Run: headless pygame with SDL's dummy video driver; simulated clock (each Clock.tick advances the game by its frame time, no real sleeping); random seed 0; keys injected as events and as key.get_pressed() state; mouse plan: one left click at the window centre at the start of phase 2, then a move to the lower-right quarter at the start of phase 3.
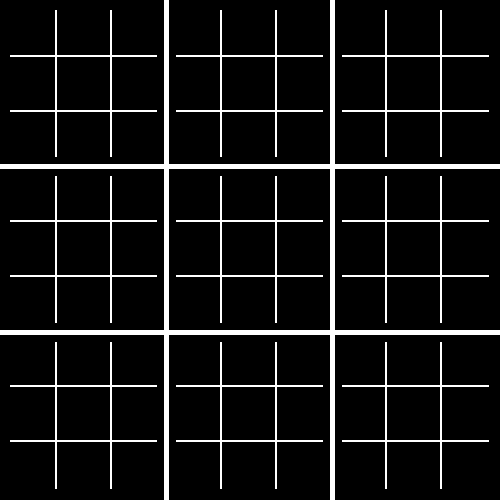
Frame 1 of 4 · flips 1–60 · no input
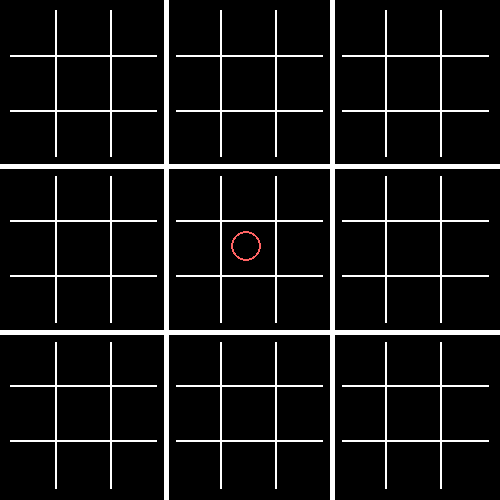
Frame 2 of 4 · flips 61–180 · clicked the window centre · tapped SPACE, RETURN · held RIGHT (→), D
Frame 3 of 4 · flips 181–300 · moved the mouse to the lower-right quarter · held DOWN (↓), S · screen unchanged from frame 2, image omitted
Frame 4 of 4 · flips 301–420 · held LEFT (←), A, UP (↑), W · screen unchanged from frame 3, image omitted

The pygame program that drew these frames:

# Length Adjustable Super Tic Tac Toe in pygame (Full rules implemented)
import pygame

# Define colors
BLACK = (0, 0, 0)
WHITE = (255, 255, 255)
BLACK = (0, 0, 0)
RED = (255, 0, 0)
BLUE = (0, 0, 255)
LIGHT_RED = (255, 100, 100)
LIGHT_BLUE = (100, 100, 255)

# Define Commonly Used Variables
length = 500 
third = length // 3
ninth = length // 9
spacing = length // 50
bigSpacing = length // 20

# Initialize Pygame
pygame.init()

# Set up the game window
WINDOW_SIZE = (length, length)
screen = pygame.display.set_mode(WINDOW_SIZE)
pygame.display.set_caption("Super Tic Tac Toe")

# Draw the Tic Tac Toe board
def draw_board():
    # Draw big horizontal lines
    pygame.draw.line(screen, WHITE, (0, third), (length, third), length//100)
    pygame.draw.line(screen, WHITE, (0, 2*third), (length, 2*third), length//100)
    # Draw big vertical lines
    pygame.draw.line(screen, WHITE, (third, 0), (third, length), length//100)
    pygame.draw.line(screen, WHITE, (2*third, 0), (2*third, length), length//100)
    # Draw small tic tac toe boards
    x = 1 # Honestly, I forgot what this is, but if I remove it the board breaks
    for smallStep in range(6):
            for bigStep in range(3):
                # Draw small horizontal lines
                pygame.draw.line(screen, WHITE, (spacing + third*bigStep, (smallStep+x)*ninth), (third*(bigStep+1) - spacing, (smallStep+x)*ninth), length//200)
                # Draw small vertical lines
                pygame.draw.line(screen, WHITE, ((smallStep+x)*ninth, spacing + third*bigStep), ((smallStep+x)*ninth, third*(bigStep+1) - spacing), length//200)
            if smallStep % 2 == 1:
                x += 1

# Create the game board
#It's staggered like this because python cares about whitespace, and this is the easiest way to visualize it
board = [[[[0, 0, 0], 
           [0, 0, 0], 
           [0, 0, 0]], [[0, 0, 0], 
                        [0, 0, 0], 
                        [0, 0, 0]], [[0, 0, 0], 
                                     [0, 0, 0], 
                                     [0, 0, 0]]],
         [[[0, 0, 0], 
           [0, 0, 0], 
           [0, 0, 0]], [[0, 0, 0], 
                        [0, 0, 0], 
                        [0, 0, 0]], [[0, 0, 0], 
                                     [0, 0, 0], 
                                     [0, 0, 0]]],
         [[[0, 0, 0], 
           [0, 0, 0], 
           [0, 0, 0]], [[0, 0, 0], 
                        [0, 0, 0], 
                        [0, 0, 0]], [[0, 0, 0], 
                                     [0, 0, 0], 
                                     [0, 0, 0]]]]

# Handle player moves
def handle_move(bigRow, bigCol, smolRow, smolCol, player):
    if board[bigRow][bigCol][smolRow][smolCol] == 0 and smol_check_winner(bigRow, bigCol) == None:
        board[bigRow][bigCol][smolRow][smolCol] = player
        return True
    else:
        return False

# Check for a winner in a small board
def smol_check_winner(bigRow, bigCol):
    # Check rows
    for row in range(3):
        if board[bigRow][bigCol][row][0] == board[bigRow][bigCol][row][1] == board[bigRow][bigCol][row][2] != 0:
            return board[bigRow][bigCol][row][0]
    # Check columns
    for col in range(3):
        if board[bigRow][bigCol][0][col] == board[bigRow][bigCol][1][col] == board[bigRow][bigCol][2][col] != 0:
            return board[bigRow][bigCol][0][col]
    # Check diagonals
    if board[bigRow][bigCol][0][0] == board[bigRow][bigCol][1][1] == board[bigRow][bigCol][2][2] != 0:
        return board[bigRow][bigCol][0][0]
    if board[bigRow][bigCol][0][2] == board[bigRow][bigCol][1][1] == board[bigRow][bigCol][2][0] != 0:
        return board[bigRow][bigCol][0][2]
    # Check for a tie
    tie = True
    for row in range(3):
        for col in range(3):
            if board[bigRow][bigCol][row][col] == 0:
                tie = False
    if tie:
        return "Tie"
    # No winner yet
    return None

# Check for a winner in the big board
def check_winner():
    # Check rows
    for row in range(3):
        if smol_check_winner(row, 0) == smol_check_winner(row, 1) == smol_check_winner(row, 2) != None:
            return smol_check_winner(row, 0)
    # Check columns
    for col in range(3):
        if smol_check_winner(0, col) == smol_check_winner(1, col) == smol_check_winner(2, col) != None:
            return smol_check_winner(0, col)
    # Check diagonals
    if smol_check_winner(0, 0) == smol_check_winner(1, 1) == smol_check_winner(2, 2) != None:
        return smol_check_winner(0, 0)
    if smol_check_winner(0, 2) == smol_check_winner(1, 1) == smol_check_winner(2, 0) != None:
        return smol_check_winner(0, 2)
    # Check for a tie
    tie = True
    for row in range(3):
        for col in range(3):
            if smol_check_winner(row, col) == None:
                tie = False
    if tie:
        return "Tie"
    # No winner yet
    return None

# Display the winner of a small board
def display_smol_winner(bigRow, bigCol, winner):
    if winner == 1:
        # Draw a circle
        pygame.draw.circle(screen, RED, (bigCol*third + ninth+bigSpacing, bigRow*third + ninth+bigSpacing), length//8, length//100)
    elif winner == 2:
        # Draw an X
        # Top left to bottom right 
        pygame.draw.line(screen, BLUE, (bigCol*third + bigSpacing, bigRow*third + bigSpacing), ((bigCol+1)*third - bigSpacing, (bigRow+1)*third - bigSpacing), spacing)
        # Bottom left to top right
        pygame.draw.line(screen, BLUE, ((bigCol+1)*third - bigSpacing, bigRow*third + bigSpacing), (bigCol*third + bigSpacing, (bigRow+1)*third - bigSpacing), spacing)

# Display the winner
def display_winner(winner):
    font = pygame.font.Font(None, length//10)
    if winner == "Tie":
        text = font.render("Tie!", True, WHITE)
    elif winner == 1:
        text = font.render(f"O wins!", True, RED)
    elif winner == 2:
        text = font.render(f"X wins!", True, BLUE)
    text_rect = text.get_rect(center=(length//2, length//2))
    screen.blit(text, text_rect)

# Game loop
player = 1 # 1 = O, 2 = X
forceRow = -1
forceCol = -1
game_over = False
while not game_over:
    for event in pygame.event.get():
        if event.type == pygame.QUIT:
            game_over = True
        elif event.type == pygame.MOUSEBUTTONDOWN:
            if player == 1:
                bigRow = int(event.pos[1] // third)
                bigCol = int(event.pos[0] // third)
                smolRow = int((event.pos[1] // ninth) % 3)
                smolCol = int((event.pos[0] // ninth) % 3)
                if bigCol == forceCol and bigRow == forceRow:
                    if handle_move(bigRow, bigCol, smolRow, smolCol, player):
                        player = 2
                        if smol_check_winner(smolRow, smolCol) == None:
                            forceRow = smolRow
                            forceCol = smolCol
                        else:
                            forceRow = -1
                            forceCol = -1
                elif forceRow == -1 and forceCol == -1:
                    if handle_move(bigRow, bigCol, smolRow, smolCol, player):
                        player = 2
                        if smol_check_winner(smolRow, smolCol) == None:
                            forceRow = smolRow
                            forceCol = smolCol
                        else:
                            forceRow = -1
                            forceCol = -1
            else:
                bigRow = int(event.pos[1] // third)
                bigCol = int(event.pos[0] // third)
                smolRow = int((event.pos[1] // ninth) % 3)
                smolCol = int((event.pos[0] // ninth) % 3)
                if bigCol == forceCol and bigRow == forceRow:
                    if handle_move(bigRow, bigCol, smolRow, smolCol, player):
                        player = 1
                        if smol_check_winner(smolRow, smolCol) == None:
                            forceRow = smolRow
                            forceCol = smolCol
                        else:
                            forceRow = -1
                            forceCol = -1
                elif forceRow == -1 and forceCol == -1:
                    if handle_move(bigRow, bigCol, smolRow, smolCol, player):
                        player = 1
                        if smol_check_winner(smolRow, smolCol) == None:
                            forceRow = smolRow
                            forceCol = smolCol
                        else:
                            forceRow = -1
                            forceCol = -1
            dubCol, dubRow = 0, 0 # dub for W for winner
            for i in range(3):
                for j in range(3):
                    smol_winner = smol_check_winner(i,j)
                    if smol_winner != None:
                        display_smol_winner(i, j, smol_winner)
            winner = check_winner()
            if winner != None:
                display_winner(winner)
                game_over = True
    # Draw the game board
    draw_board()
    for bigRow in range(3):
        for bigCol in range(3):
            for smolRow in range(3):
                for smolCol in range(3):
                    if board[bigRow][bigCol][smolRow][smolCol] == 1:
                        pygame.draw.circle(screen, LIGHT_RED, (bigSpacing+bigCol*third+smolCol*ninth, bigSpacing+bigRow*third+smolRow*ninth), bigSpacing - spacing, length//200)
                    elif board[bigRow][bigCol][smolRow][smolCol] == 2:
                        pygame.draw.line(screen, LIGHT_BLUE, (spacing+bigCol*third+smolCol*ninth, spacing+bigRow*third+smolRow*ninth), (length//10+bigCol*third+smolCol*ninth, length//10+bigRow*third+smolRow*ninth), length//200)
                        pygame.draw.line(screen, LIGHT_BLUE, (length//10+bigCol*third+smolCol*ninth, spacing+bigRow*third+smolRow*ninth), (spacing+bigCol*third+smolCol*ninth, length//10+bigRow*third+smolRow*ninth), length//200)

    # Update the display
    pygame.display.update()

# Quit Pygame
pygame.time.wait(800)
pygame.quit()
